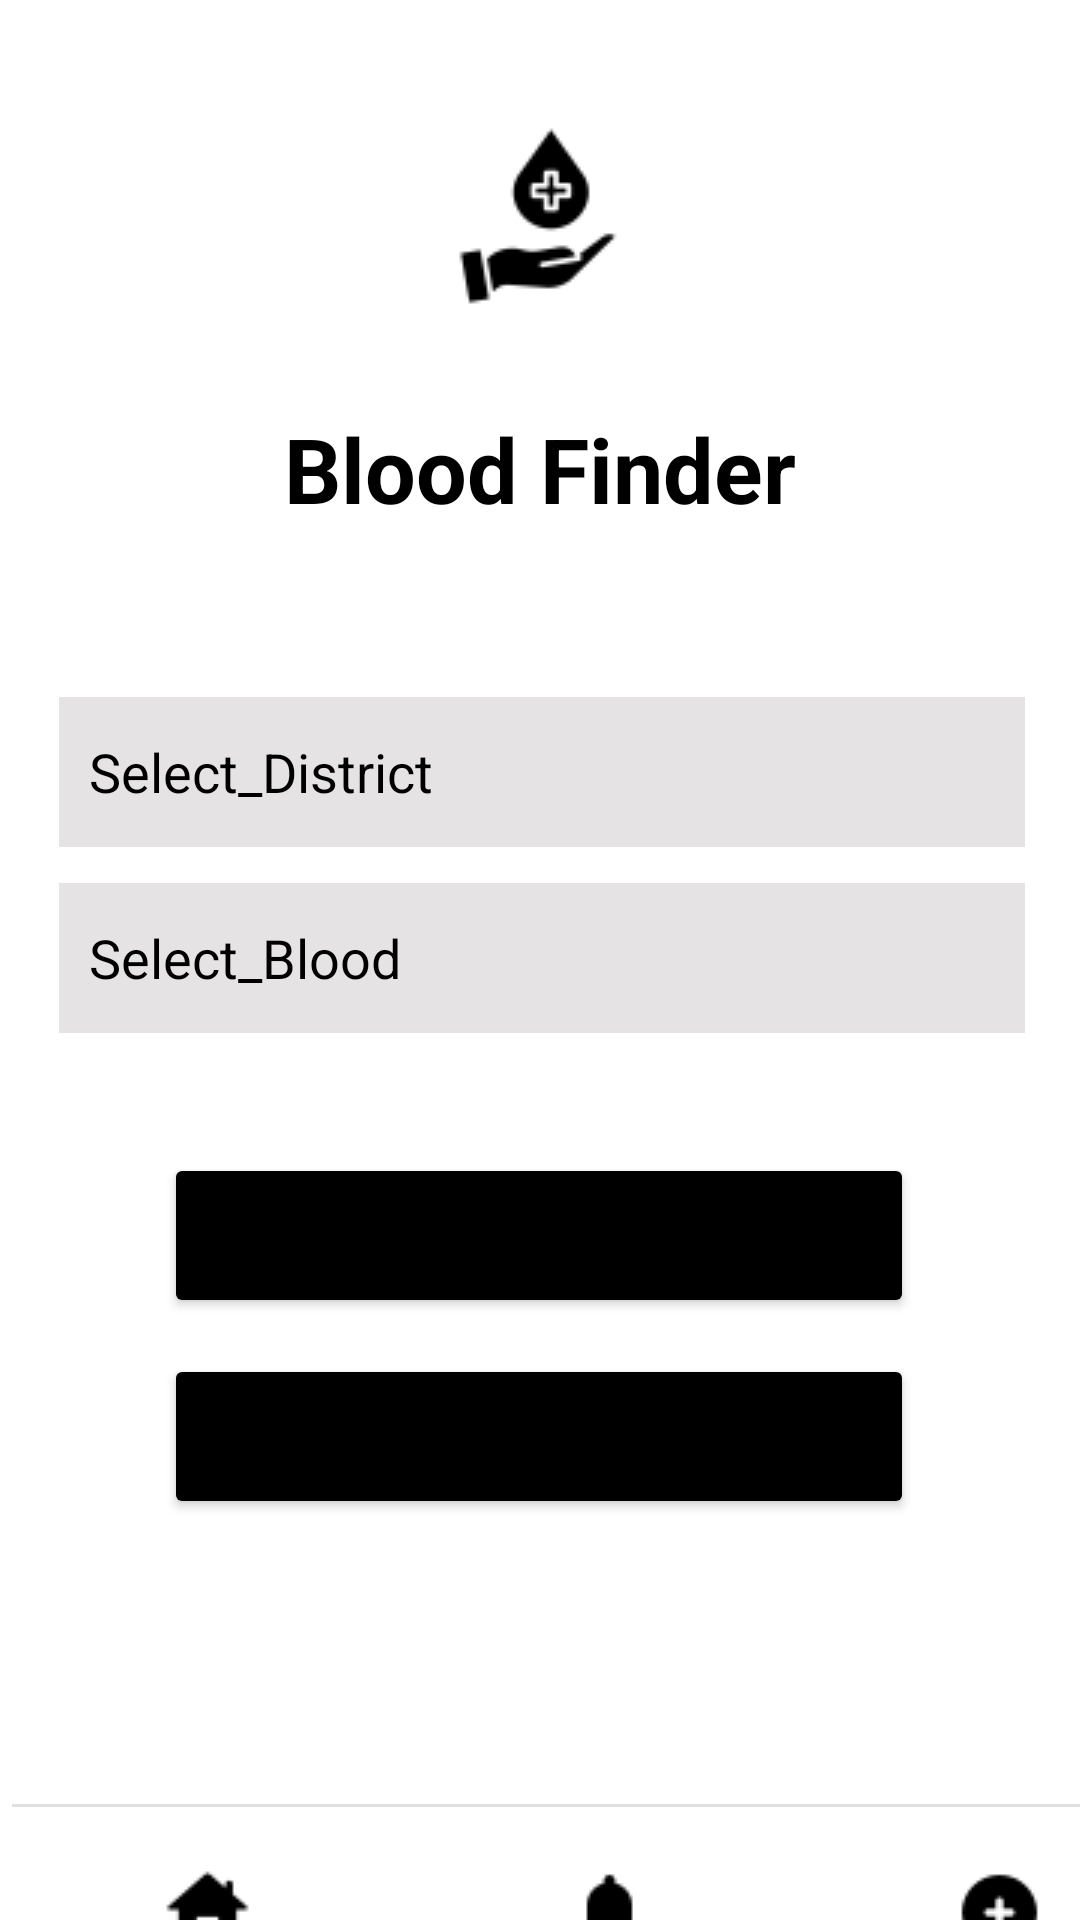

This screen was rendered from an Android layout file. Write that file and the resources it references.
<!-- AndroidManifest.xml: application theme Theme.Blooddon -->
<!-- res/layout/activity_main.xml -->
<?xml version="1.0" encoding="utf-8"?>
<androidx.constraintlayout.widget.ConstraintLayout
    xmlns:android="http://schemas.android.com/apk/res/android"
    xmlns:tools="http://schemas.android.com/tools"
    xmlns:app="http://schemas.android.com/apk/res-auto"
    android:layout_width="match_parent"
    android:layout_height="match_parent"
    tools:context=".MainActivity">

    <ImageButton
        android:id="@+id/viewrequest_btnH"
        android:layout_width="130dp"
        android:layout_height="64dp"
        android:layout_marginStart="4dp"
        android:layout_marginTop="4dp"
        android:backgroundTint="@color/white"
        app:layout_constraintStart_toEndOf="@+id/home_btn"
        app:layout_constraintTop_toTopOf="@+id/divider"
        app:srcCompat="@drawable/icons8_bell_75"
        tools:ignore="SpeakableTextPresentCheck" />

    <ImageButton
        android:id="@+id/home_btn"
        android:layout_width="130dp"
        android:layout_height="64dp"
        android:layout_marginStart="4dp"
        android:backgroundTint="@color/white"
        app:layout_constraintBottom_toBottomOf="parent"
        app:layout_constraintStart_toStartOf="parent"

        app:layout_constraintTop_toTopOf="@+id/viewrequest_btnH"
        app:layout_constraintVertical_bias="0.0"
        app:srcCompat="@drawable/icons8_home_page_75"
        tools:ignore="SpeakableTextPresentCheck" />

    <TextView
        android:id="@+id/name"
        android:layout_width="wrap_content"
        android:layout_height="wrap_content"
        android:layout_marginTop="32dp"
        android:text="Blood Finder"
        android:textColor="@color/black"
        android:textSize="30sp"
        android:textStyle="bold"
        app:layout_constraintEnd_toEndOf="parent"
        app:layout_constraintStart_toStartOf="parent"
        app:layout_constraintTop_toBottomOf="@+id/imageView" />

    <AutoCompleteTextView
        android:id="@+id/Select_district"
        android:layout_width="322dp"
        android:layout_height="50dp"
        android:layout_marginTop="56dp"
        android:background="#E5E3E3"
        android:completionThreshold="1"
        android:ems="10"
        android:hint="Select_District"
        android:inputType="textPersonName"
        android:minHeight="48dp"
        android:padding="10dp"
        android:textColorHint="@color/black"
        app:layout_constraintEnd_toEndOf="@+id/name"
        app:layout_constraintHorizontal_bias="0.496"
        app:layout_constraintStart_toStartOf="@+id/name"
        app:layout_constraintTop_toBottomOf="@+id/name" />

    <AutoCompleteTextView
        android:id="@+id/select_Blood"
        android:layout_width="322dp"
        android:layout_height="50dp"
        android:layout_marginTop="12dp"
        android:background="#E5E3E3"
        android:completionThreshold="1"
        android:ems="10"
        android:hint="Select_Blood"
        android:inputType="textPersonName"
        android:minHeight="48dp"
        android:padding="10dp"
        android:textColorHint="@color/black"
        app:layout_constraintEnd_toEndOf="@+id/Select_district"
        app:layout_constraintHorizontal_bias="0.0"
        app:layout_constraintStart_toStartOf="@+id/Select_district"
        app:layout_constraintTop_toBottomOf="@+id/Select_district" />

    <Button
        android:id="@+id/find_btn1"
        android:layout_width="250dp"
        android:layout_height="55dp"
        android:layout_marginTop="40dp"
        android:backgroundTint="@color/black"
        android:text="FIND"
        android:textSize="25sp"
        app:layout_constraintEnd_toEndOf="@+id/select_Blood"
        app:layout_constraintHorizontal_bias="0.486"
        app:layout_constraintStart_toStartOf="@+id/select_Blood"
        app:layout_constraintTop_toBottomOf="@+id/select_Blood" />

    <Button
        android:id="@+id/becomedoner_btn"
        android:layout_width="250dp"
        android:layout_height="55dp"
        android:layout_marginTop="12dp"
        android:backgroundTint="@color/black"
        android:text="BECOME DONOR"
        android:textSize="25sp"
        app:layout_constraintEnd_toEndOf="@+id/find_btn1"
        app:layout_constraintHorizontal_bias="1.0"
        app:layout_constraintStart_toStartOf="@+id/find_btn1"
        app:layout_constraintTop_toBottomOf="@+id/find_btn1" />

    <ImageView
        android:id="@+id/imageView"
        android:layout_width="wrap_content"
        android:layout_height="wrap_content"
        android:layout_marginTop="40dp"
        app:layout_constraintEnd_toEndOf="@+id/name"
        app:layout_constraintHorizontal_bias="0.495"
        app:layout_constraintStart_toStartOf="@+id/name"
        app:layout_constraintTop_toTopOf="parent"
        app:srcCompat="@drawable/blood_donation" />

    <TextView
        android:id="@+id/textView"
        android:layout_width="wrap_content"
        android:layout_height="wrap_content"
        android:layout_marginTop="44dp"
        android:text="HOME"
        android:textColor="@color/black"
        android:textSize="15sp"
        android:textStyle="bold"
        app:layout_constraintEnd_toEndOf="@+id/home_btn"
        app:layout_constraintHorizontal_bias="0.465"
        app:layout_constraintStart_toStartOf="@+id/home_btn"
        app:layout_constraintTop_toTopOf="@+id/home_btn" />

    <TextView
        android:id="@+id/textView2"
        android:layout_width="wrap_content"
        android:layout_height="wrap_content"
        android:layout_marginTop="44dp"
        android:text="View Request"

        android:textColor="@color/black"
        android:textSize="15sp"
        android:textStyle="bold"
        app:layout_constraintEnd_toEndOf="@+id/viewrequest_btnH"
        app:layout_constraintHorizontal_bias="0.564"
        app:layout_constraintStart_toStartOf="@+id/viewrequest_btnH"
        app:layout_constraintTop_toTopOf="@+id/viewrequest_btnH" />

    <ImageButton
        android:id="@+id/makerequest_btn"
        android:layout_width="130dp"
        android:layout_height="64dp"
        android:layout_marginTop="4dp"
        android:layout_marginEnd="24dp"
        android:backgroundTint="@color/white"
        app:layout_constraintEnd_toEndOf="parent"
        app:layout_constraintHorizontal_bias="0.0"
        app:layout_constraintStart_toEndOf="@+id/viewrequest_btnH"
        app:layout_constraintTop_toTopOf="@+id/divider"
        app:srcCompat="@drawable/icons8_add_75"
        tools:ignore="SpeakableTextPresentCheck" />

    <TextView
        android:id="@+id/textView3"
        android:layout_width="wrap_content"
        android:layout_height="wrap_content"
        android:layout_marginTop="44dp"
        android:text="Make Request"
        android:textColor="@color/black"
        android:textSize="15sp"
        android:textStyle="bold"
        app:layout_constraintEnd_toEndOf="parent"
        app:layout_constraintHorizontal_bias="0.276"
        app:layout_constraintStart_toEndOf="@+id/viewrequest_btnH"
        app:layout_constraintTop_toTopOf="@+id/makerequest_btn" />

    <View
        android:id="@+id/divider"
        android:layout_width="409dp"
        android:layout_height="1dp"
        android:layout_marginStart="4dp"
        android:background="?android:attr/listDivider"
        app:layout_constraintBottom_toBottomOf="parent"
        app:layout_constraintStart_toStartOf="parent"
        app:layout_constraintTop_toBottomOf="@+id/becomedoner_btn"
        app:layout_constraintVertical_bias="0.717" />

</androidx.constraintlayout.widget.ConstraintLayout>
<!-- resources referenced by this layout -->
<resources>
  <color name="black">#FF000000</color>
  <color name="white">#FFFFFFFF</color>
  <!-- drawable blood_donation: png bitmap (drawable, 1947 bytes) -->
  <!-- drawable icons8_add_75: png bitmap (drawable, 757 bytes) -->
  <!-- drawable icons8_bell_75: png bitmap (drawable, 503 bytes) -->
  <!-- drawable icons8_home_page_75: png bitmap (drawable, 586 bytes) -->
  <style name="Theme.Blooddon" parent="Theme.MaterialComponents.DayNight.DarkActionBar">
          
          <item name="colorPrimary">@color/black</item>
          <item name="colorPrimaryVariant">@color/purple_700</item>
          <item name="colorOnPrimary">@color/white</item>
          
          <item name="colorSecondary">@color/teal_200</item>
          <item name="colorSecondaryVariant">@color/teal_700</item>
          <item name="colorOnSecondary">@color/black</item>
          
  
          
      </style>
  <color name="purple_700">#FF3700B3</color>
  <color name="teal_200">#FF03DAC5</color>
  <color name="teal_700">#FF018786</color>
</resources>
